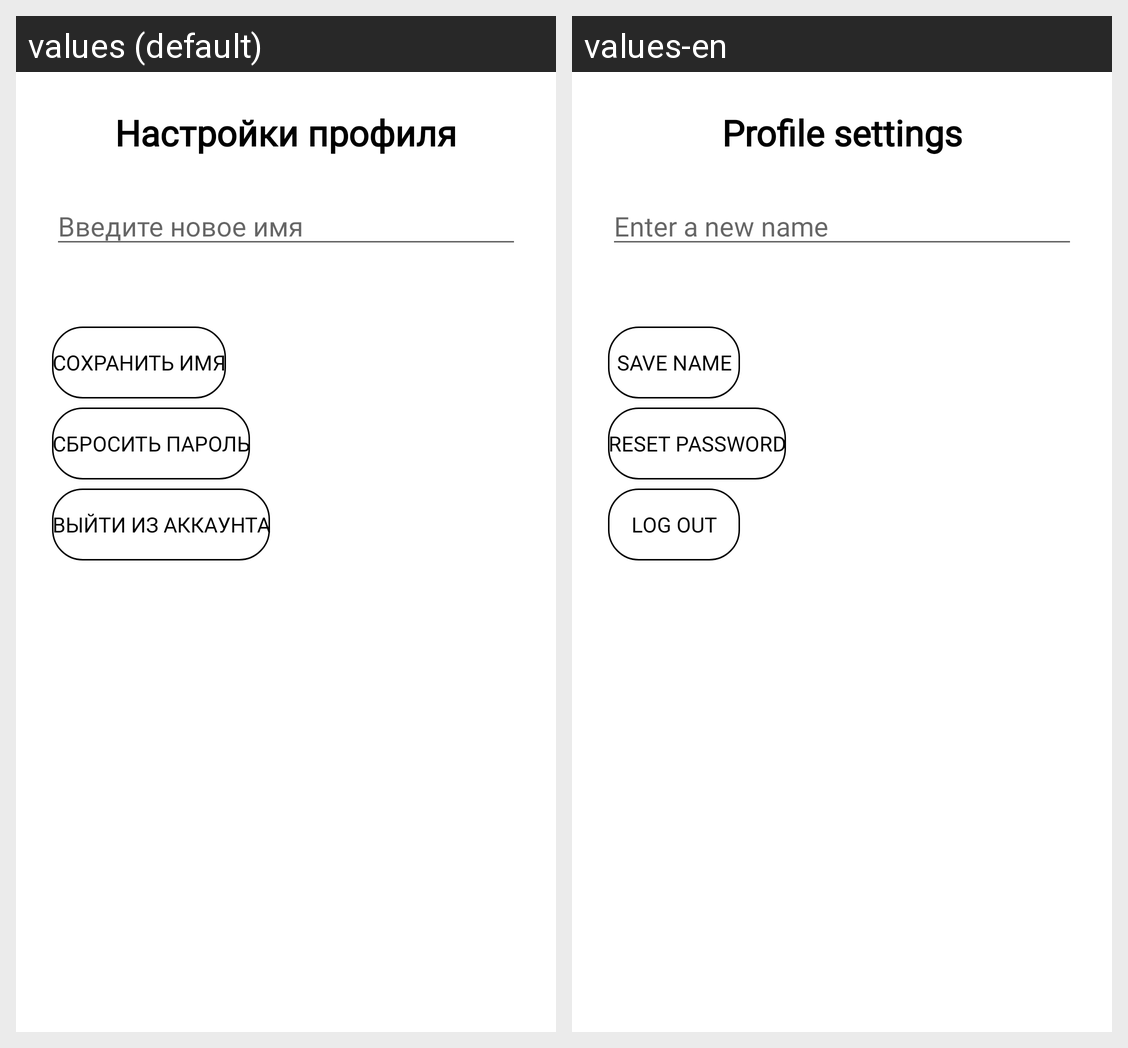

Strings drawn on this Android screen and how each of the app's shown locales translates them:
Android screen res/layout/activity_account_settings.xml rendered under 2 locales, left to right: values (default), values-en. Device: Nexus 5 (rendered at 1080×1920; each locale shown at half size, 540×960, under a caption strip naming it); theme Theme.StampLib.
Strings drawn on this screen, with the default value and each locale's value (text and hints the layout hard-codes, and strings that could not be matched under every locale, appear in the picture but are not listed):

profSettings
  values: Настройки профиля
  values-en: Profile settings

nowName
  values: Введите новое имя
  values-en: Enter a new name

saveName
  values: Сохранить имя
  values-en: Save name

dropPass
  values: Сбросить пароль
  values-en: Reset password

exit
  values: Выйти из аккаунта
  values-en: Log out
